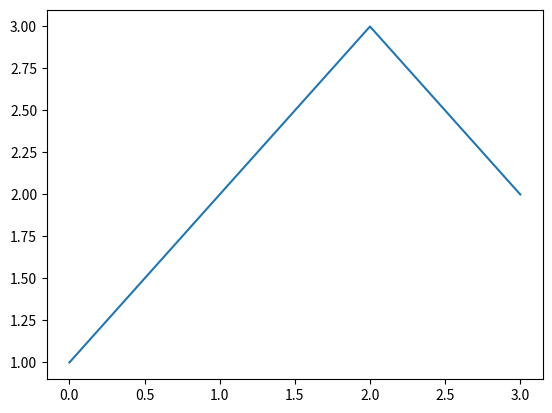

Here is the Python script that generated this plot:
print("Hello world")

a = 3

a ** 2



%matplotlib inline

import matplotlib.pyplot as plt

plt.plot([1,2,3,2])

!hostname

